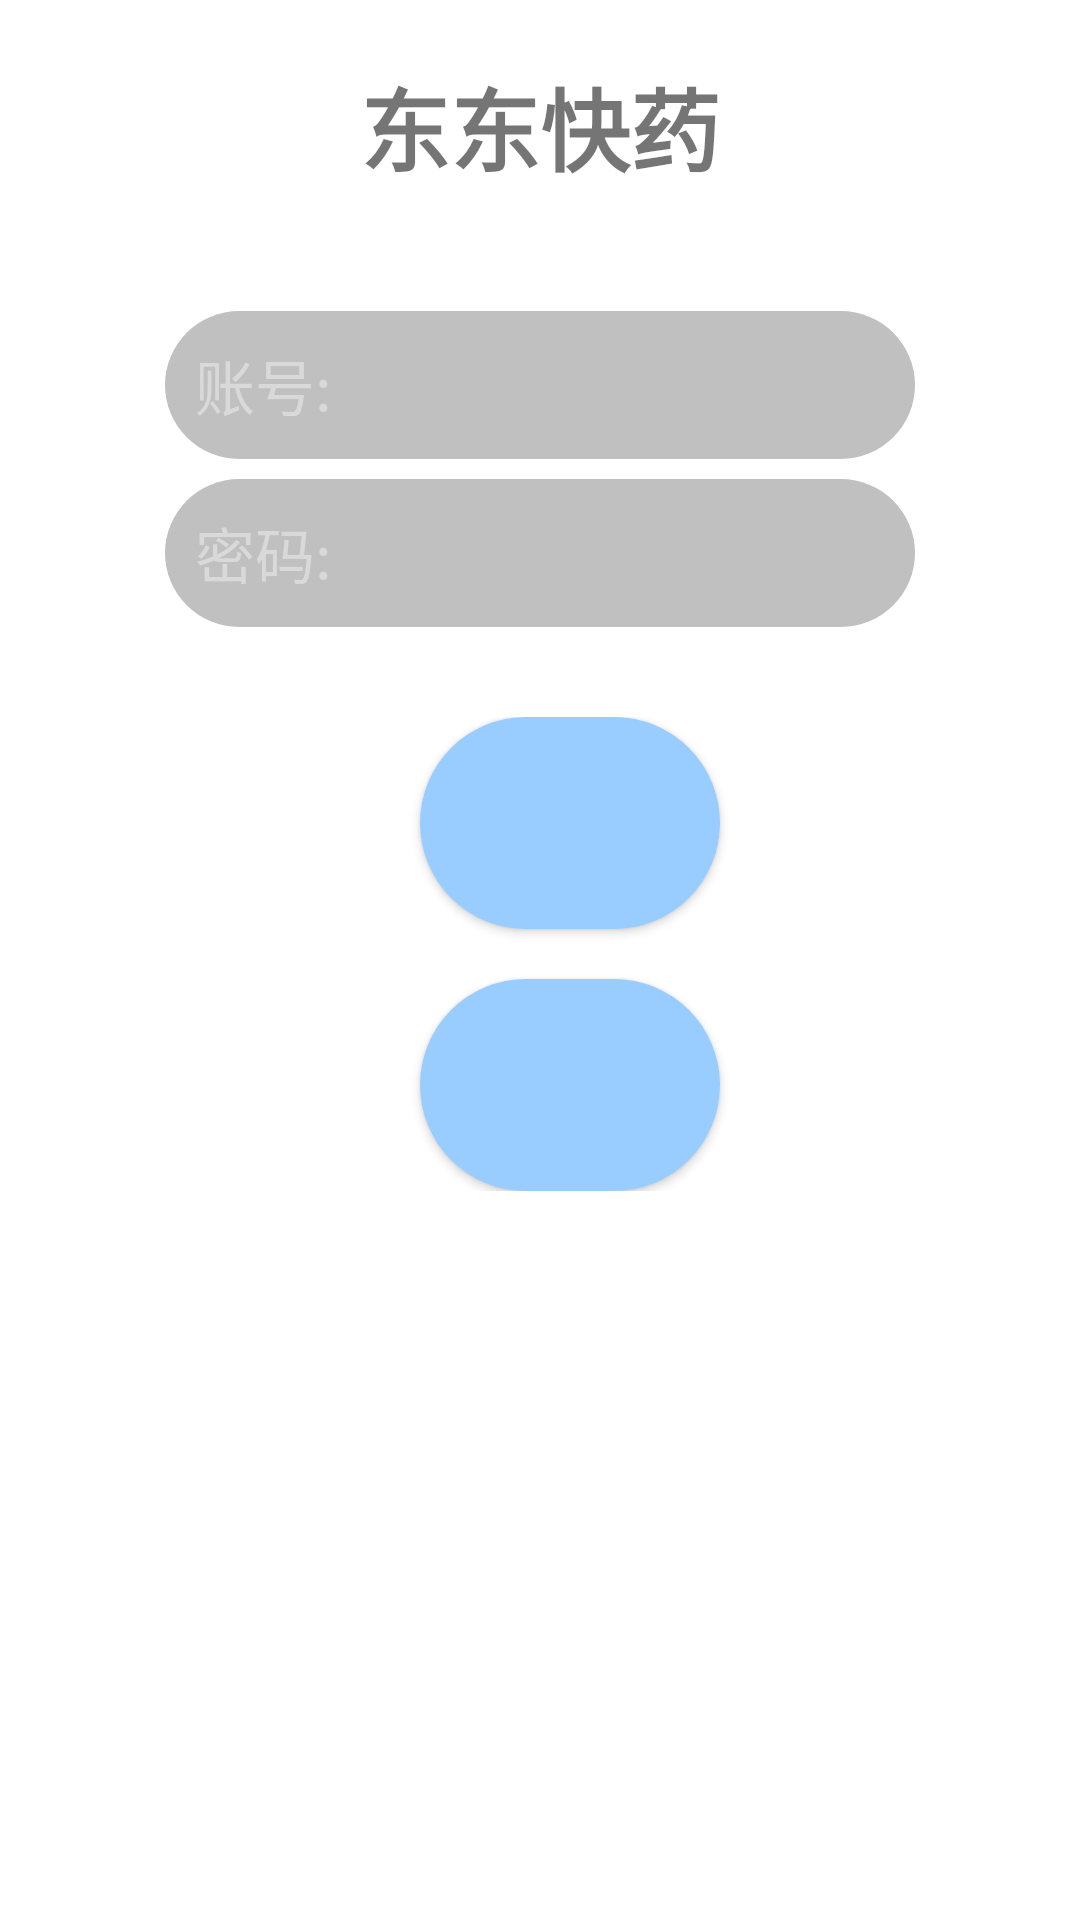

Produce the Android XML layout that renders to this screen, including the resource entries it uses.
<!-- AndroidManifest.xml: application theme Theme.DDMALL -->
<!-- res/layout/test.xml -->
<?xml version="1.0" encoding="utf-8"?>
<LinearLayout xmlns:android="http://schemas.android.com/apk/res/android"
    android:layout_width="match_parent"
    android:layout_height="match_parent"
    xmlns:app="http://schemas.android.com/apk/res-auto"
    xmlns:tools="http://schemas.android.com/tools"
    android:background="#fff"
    android:orientation="vertical">


    <TextView
        android:layout_width="match_parent"
        android:layout_height="wrap_content"
        android:layout_marginTop="20dp"
        android:gravity="center"
        android:text="东东快药"
        android:textSize="30sp"
        android:textStyle="bold" />

    <LinearLayout
        android:layout_width="match_parent"
        android:layout_height="wrap_content"
        android:orientation="vertical"
        android:paddingHorizontal="20dp">

        <LinearLayout
            android:layout_width="match_parent"
            android:layout_height="wrap_content"
            android:layout_marginTop="40dp"
            android:background="@color/white"
            android:gravity="center_horizontal"
            android:orientation="vertical">









            <EditText
                android:id="@+id/login_name_et"
                android:layout_width="250dp"
                android:layout_height="wrap_content"
                android:background="@drawable/rounded_editview"
                android:hint="账号:"
                android:textColorHint="#D9D9D9"
                android:textSize="20sp"
                app:layout_constraintBottom_toBottomOf="parent"
                app:layout_constraintEnd_toEndOf="parent"
                app:layout_constraintStart_toStartOf="parent"
                app:layout_constraintTop_toTopOf="parent"
                app:layout_constraintVertical_bias="0.361" />

            <EditText
                android:id="@+id/login_password_et"
                android:layout_width="250dp"
                android:layout_height="wrap_content"
                android:background="@drawable/rounded_editview"
                android:hint="密码:"
                android:textColorHint="#D9D9D9"
                android:layout_marginTop="20px"
                android:textSize="20sp"
                app:layout_constraintBottom_toBottomOf="parent"
                app:layout_constraintEnd_toEndOf="parent"
                app:layout_constraintStart_toStartOf="parent"
                app:layout_constraintTop_toTopOf="parent"
                app:layout_constraintVertical_bias="0.361" />






        </LinearLayout>


        <LinearLayout
            android:layout_width="match_parent"
            android:layout_height="wrap_content"
            android:layout_marginTop="30dp"
            android:orientation="vertical"
            android:paddingHorizontal="40dp">


            <Button
                android:id="@+id/login_btn"
                android:layout_width="100dp"
                android:layout_height="wrap_content"
                android:layout_gravity="center_horizontal"
                android:layout_marginLeft="10dp"
                android:background="@drawable/button_drawable"
                android:gravity="center_horizontal"
                android:text="登陆"
                android:textColor="#ffffff"
                android:textSize="16dp" />



            <Button
                android:id="@+id/user_register_btn"
                android:layout_width="100dp"
                android:layout_height="wrap_content"
                android:layout_gravity="center_horizontal"
                android:layout_marginTop="50px"
                android:layout_marginLeft="10dp"
                android:background="@drawable/button_drawable"
                android:gravity="center_horizontal"
                android:text="注册"
                android:textColor="#ffffff"
                android:textSize="16dp" />
        </LinearLayout>


    </LinearLayout>


</LinearLayout>
<!-- resources referenced by this layout -->
<resources>
  <color name="white">#FFFFFFFF</color>
  <!-- drawable button_drawable (drawable) -->
  <?xml version="1.0" encoding="utf-8" ?>
  <shape xmlns:android="http://schemas.android.com/apk/res/android"
      android:shape="rectangle">
      
      <solid android:color="#99CCFF"/>
  
      
      <corners android:radius="105dip" />
      <padding
          android:bottom="12dp"
          android:left="63dp"
          android:right="63dp"
          android:top="12dp"
          />
      
  
  </shape>
  <!-- drawable rounded_editview (drawable) -->
  <?xml version="1.0" encoding="utf-8"?>
  <shape xmlns:android="http://schemas.android.com/apk/res/android"
      android:shape="rectangle">
      <solid android:color="#C0C0C0"></solid>
      <padding
          android:bottom="10dp"
          android:left="10dp"
          android:right="10dp"
          android:top="10dp"></padding>
      <corners android:radius="105dp"></corners>
  </shape>
  <style name="Theme.DDMALL" parent="Theme.MaterialComponents.DayNight.DarkActionBar.Bridge">
          
          <item name="colorPrimary">@color/purple_500</item>
          <item name="colorPrimaryVariant">@color/purple_700</item>
          <item name="colorOnPrimary">@color/white</item>
          
          <item name="colorSecondary">@color/teal_200</item>
          <item name="colorSecondaryVariant">@color/teal_700</item>
          <item name="colorOnSecondary">@color/black</item>
          <item name="windowNoTitle">true</item>
          
          <item name="android:statusBarColor" tools:targetApi="l">?attr/colorPrimaryVariant</item>
          
      </style>
  <color name="purple_500">#FF6200EE</color>
  <color name="purple_700">#FF3700B3</color>
  <color name="teal_200">#FF03DAC5</color>
  <color name="teal_700">#FF018786</color>
  <color name="black">#FF000000</color>
</resources>
